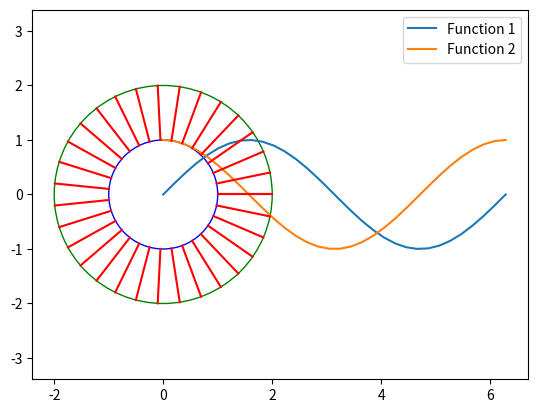

Write Python code to recreate this figure.
import matplotlib.pyplot as plt
import numpy as np

def function1(phi):
    # Функция для первого графика
    return np.sin(phi)

def function2(phi):
    # Функция для второго графика
    return np.cos(phi)

def draw_image(phi1, phi2, delta_phi, R1, R2):
    # Создаем список для хранения точек пересечения каждого отрезка с графиком
    points1 = []
    points2 = []

    # Вычисляем количество шагов
    steps = int((phi2 - phi1) / delta_phi)

    # Вычисляем значения угла phi для каждого шага
    phi_values = np.linspace(phi1, phi2, steps)

    # Находим точки пересечения для каждого угла phi
    for phi in phi_values:
        x1 = R1 * np.cos(phi)
        y1 = R1 * np.sin(phi)
        points1.append((x1, y1))

        x2 = R2 * np.cos(phi)
        y2 = R2 * np.sin(phi)
        points2.append((x2, y2))

    # Создаем фигуру и оси
    fig, ax = plt.subplots()

    # Рисуем график первой функции
    ax.plot(phi_values, [function1(phi) for phi in phi_values], label='Function 1')

    # Рисуем график второй функции
    ax.plot(phi_values, [function2(phi) for phi in phi_values], label='Function 2')

    # Рисуем отрезки, соединяющие точки пересечения
    for i in range(len(points1)):
        x_values = [points1[i][0], points2[i][0]]
        y_values = [points1[i][1], points2[i][1]]
        ax.plot(x_values, y_values, color='red')

    # Рисуем окружности
    circle1 = plt.Circle((0, 0), R1, color='blue', fill=False)
    circle2 = plt.Circle((0, 0), R2, color='green', fill=False)
    ax.add_artist(circle1)
    ax.add_artist(circle2)

    # Добавляем легенду
    ax.legend()

    # Отображаем график
    plt.axis('equal')
    plt.show()

# Пример вызова функции
draw_image(0, np.pi*2, np.pi/16, 1, 2)